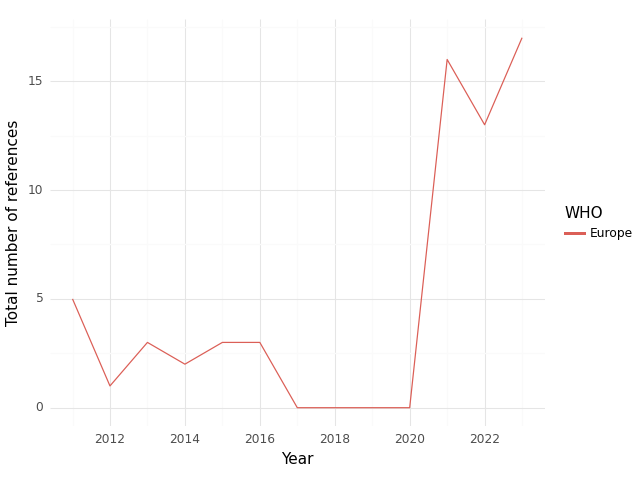

The data file committed next to this chart (first rows):
, WHO, Year, intersection, climate, health, sum
0, Europe, 2011, 5.0, 42.0, 68.0, 115.0
1, Europe, 2012, 1.0, 77.0, 89.0, 167.0
2, Europe, 2013, 3.0, 50.0, 54.0, 107.0
3, Europe, 2014, 2.0, 39.0, 67.0, 108.0
4, Europe, 2015, 3.0, 30.0, 54.0, 87.0
5, Europe, 2016, 3.0, 40.0, 51.0, 94.0
6, Europe, 2017, 0.0, 7.0, 0.0, 7.0
7, Europe, 2018, 0.0, 1.0, 1.0, 2.0
8, Europe, 2019, 0.0, 1.0, 1.0, 2.0
9, Europe, 2020, 0.0, 1.0, 1.0, 2.0
10, Europe, 2021, 16.0, 206.0, 429.0, 651.0
11, Europe, 2022, 13.0, 353.0, 361.0, 727.0
12, Europe, 2023, 17.0, 445.0, 408.0, 870.0
